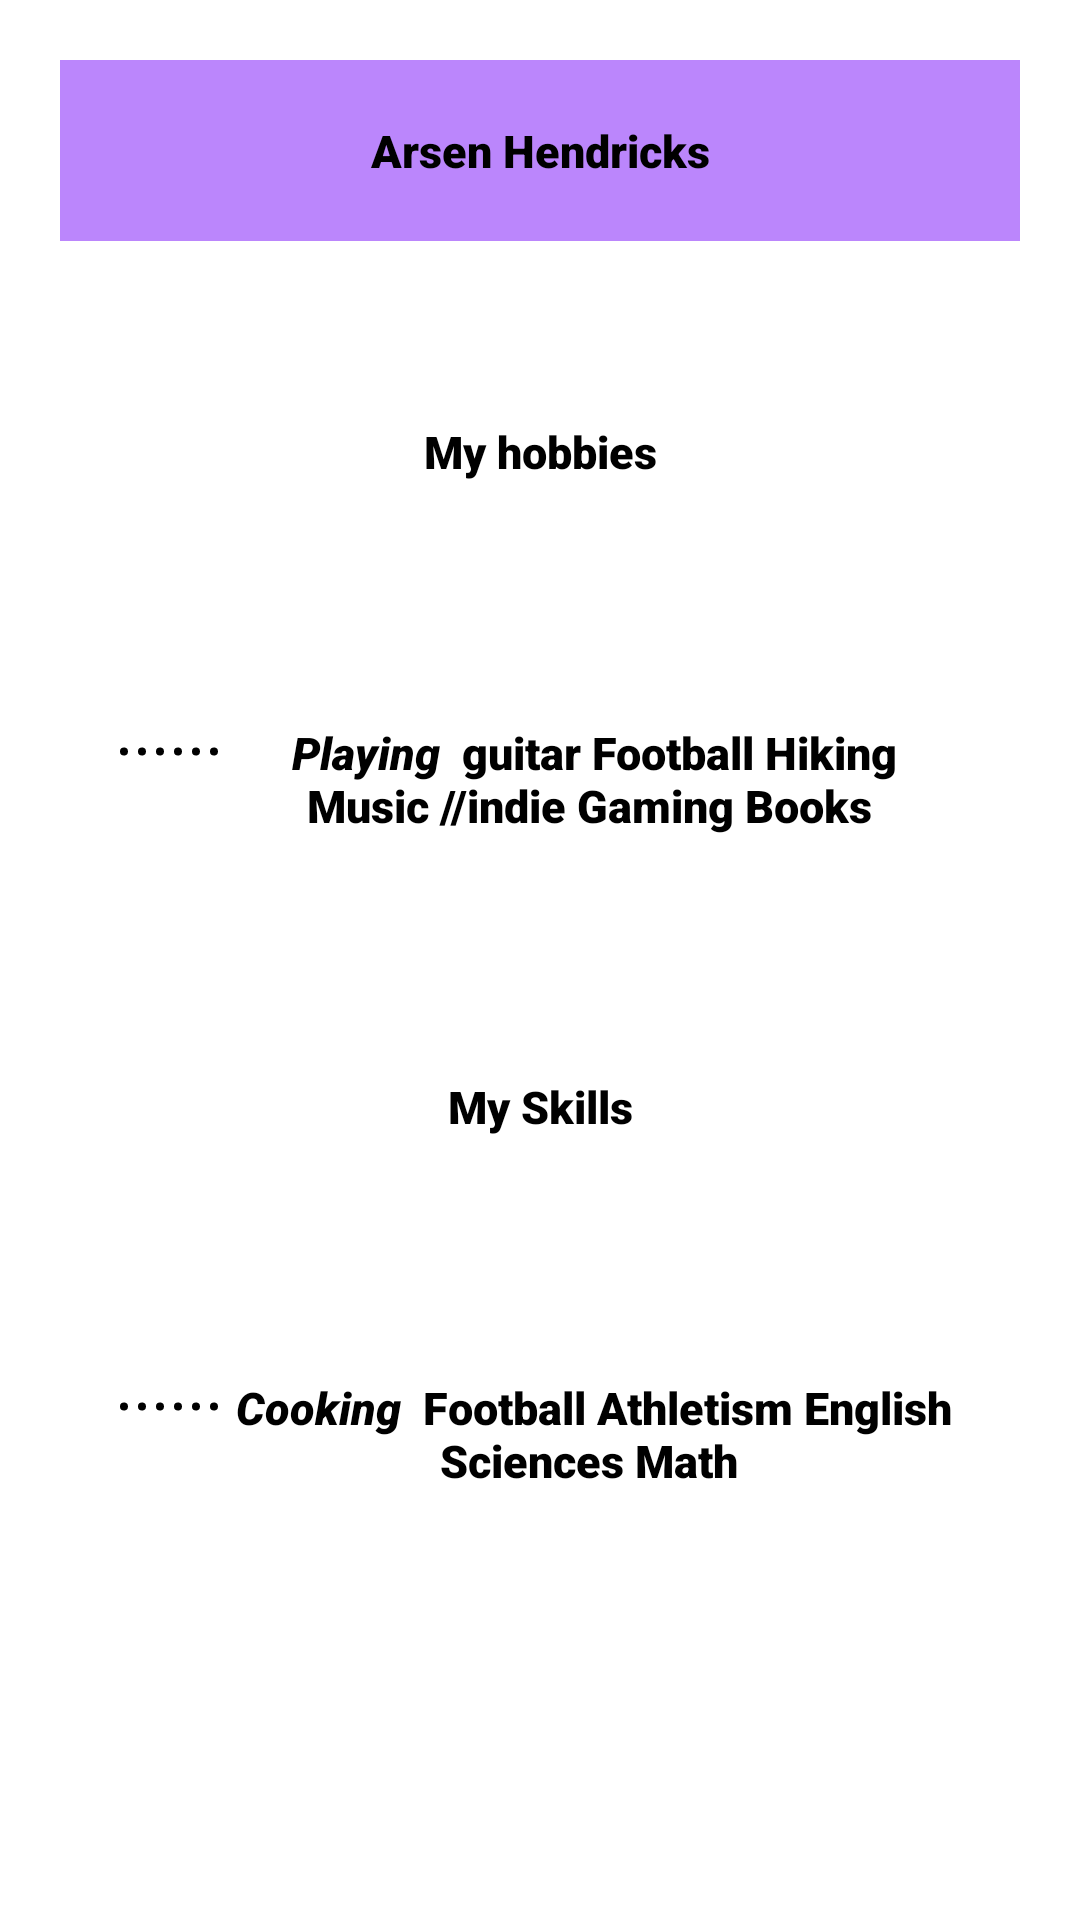

The Android layout XML behind this screen, and the referenced resources:
<!-- AndroidManifest.xml: application theme Theme.ArsenPortfolio -->
<!-- res/layout/activity_about.xml -->
<?xml version="1.0" encoding="utf-8"?>
<LinearLayout xmlns:android="http://schemas.android.com/apk/res/android"

    android:layout_width="match_parent"
    android:layout_height="match_parent"
    xmlns:tools="http://schemas.android.com/tools"
    android:orientation="vertical"
    tools:context=".About">
    <TextView
        android:layout_width="match_parent"
        android:layout_height="wrap_content"
        android:text="@string/myname"
        android:textColor="#000"
        android:textSize="15sp"
        android:textAllCaps="false"
        android:fontFamily="sans-serif-black"
        android:padding="20dp"
        android:layout_margin="20dp"
        android:layout_gravity="center_horizontal"
        android:gravity="center_horizontal"
        android:background="@color/purple_200"

        />



    <TextView
        android:layout_width="match_parent"
        android:layout_height="wrap_content"
        android:text="My hobbies"
        android:textColor="#000"
        android:textSize="15sp"
        android:textAllCaps="false"
        android:fontFamily="sans-serif-black"
        android:padding="20dp"
        android:layout_margin="20dp"
        android:layout_gravity="center_horizontal"
        android:gravity="center_horizontal"
        android:background="@color/blue"

        />

    <TextView
        android:layout_width="match_parent"
        android:layout_height="wrap_content"
        android:text="@string/hobbies"
        android:textColor="#000"
        android:textSize="15sp"
        android:textAllCaps="false"
        android:fontFamily="sans-serif-black"
        android:padding="20dp"
        android:layout_margin="20dp"
        android:layout_gravity="center_horizontal"
        android:gravity="center_horizontal"

        />




    <TextView
        android:layout_width="match_parent"
        android:layout_height="wrap_content"
        android:text="My Skills"
        android:textColor="#000"
        android:textSize="15sp"
        android:textAllCaps="false"
        android:fontFamily="sans-serif-black"
        android:padding="20dp"
        android:layout_margin="20dp"
        android:layout_gravity="center_horizontal"
        android:gravity="center_horizontal"
        android:background="@color/blue"

        />


    <TextView
        android:layout_width="match_parent"
        android:layout_height="wrap_content"
        android:text="@string/skills"
        android:textColor="#000"
        android:textSize="15sp"
        android:textAllCaps="false"
        android:fontFamily="sans-serif-black"
        android:padding="20dp"
        android:layout_margin="20dp"
        android:layout_gravity="center_horizontal"
        android:gravity="center_horizontal"

        />


</LinearLayout>
<!-- resources referenced by this layout -->
<resources>
  <string name="hobbies">
      <ul>
          <li><i>Playing </i> guitar</li>
          <li>Football</li>
          <li>Hiking</li>
                  <li>Music //indie</li>
  
                  <li>Gaming</li>
  
                  <li>Books</li>
  
      </ul>
  </string>
  <string name="myname">Arsen Hendricks</string>
  <string name="skills">
      <ul>
          <li><i>Cooking </i></li>
          <li>Football</li>
          <li>Athletism</li>
                  <li>English</li>
  
                  <li>Sciences</li>
  
                  <li>Math</li>
  
      </ul>
  </string>
  <style name="Theme.ArsenPortfolio" parent="Theme.MaterialComponents.DayNight.NoActionBar">
          
          <item name="colorPrimary">@color/purple_500</item>
          <item name="colorPrimaryVariant">@color/purple_700</item>
          <item name="colorOnPrimary">@color/white</item>
          
          <item name="colorSecondary">@color/teal_200</item>
          <item name="colorSecondaryVariant">@color/teal_700</item>
          <item name="colorOnSecondary">@color/black</item>
          
          <item name="android:statusBarColor" tools:targetApi="l">?attr/colorPrimaryVariant</item>
          
  
          <item name="windowActionBar">false</item>
          <item name="windowNoTitle">true</item>
      </style>
  <!-- not gathered from this repository: default colours our renderer supplied (Android Studio template values) -->
  <color name="purple_200">#FFBB86FC</color>
  <color name="purple_500">#FF6200EE</color>
  <color name="purple_700">#FF3700B3</color>
  <color name="teal_200">#FF03DAC5</color>
  <color name="teal_700">#FF018786</color>
  <color name="black">#FF000000</color>
  <color name="white">#FFFFFFFF</color>
</resources>
